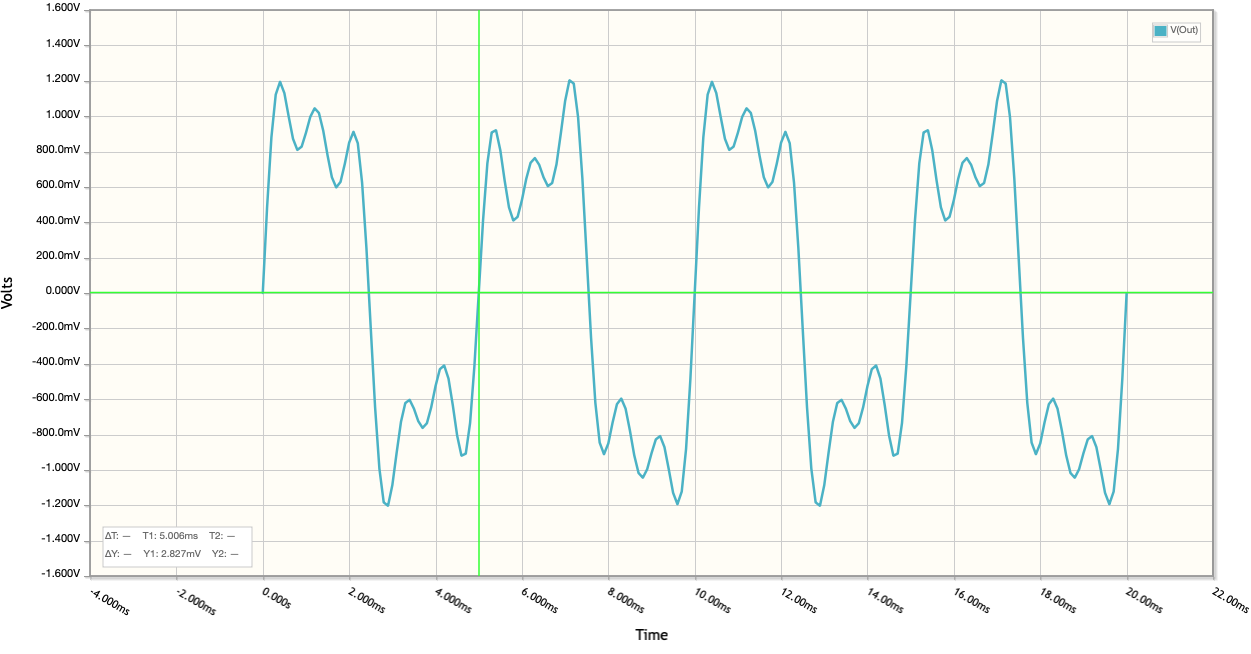

The table this chart was drawn from, first rows:
Time, V(Out), 
0, 9.166435978710292e-13, 
0.0001, 0.4849, 
0.0002, 0.8802, 
0.0003, 1.122, 
0.0004, 1.194, 
0.0005, 1.13, 
0.0006, 0.9978, 
0.0007, 0.872, 
0.0008, 0.8089, 
0.0009, 0.8274, 
0.001, 0.9059, 
0.0011, 0.9959, 
0.0012, 1.044, 
0.0013, 1.018, 
0.0014, 0.9175, 
0.0015, 0.7781, 
0.0016, 0.6544, 
0.0017, 0.5967, 
0.0018, 0.628, 
0.0019, 0.7309, 
0.002, 0.8503, 
0.0021, 0.9113, 
0.0022, 0.8467, 
0.0023, 0.6225, 
0.0024, 0.2536, 
0.0025, -0.1986, 
0.0026, -0.644, 
0.0027, -0.9927, 
0.0028, -1.184, 
0.0029, -1.203, 
0.003, -1.086, 
0.0031, -0.9021, 
0.0032, -0.7281, 
0.0033, -0.622, 
0.0034, -0.604, 
0.0035, -0.654, 
0.0036, -0.7243, 
0.0037, -0.7628, 
0.0038, -0.7364, 
0.0039, -0.6459, 
0.004, -0.5261, 
0.0041, -0.4309, 
0.0042, -0.4096, 
0.0043, -0.4839, 
0.0044, -0.635, 
0.0045, -0.8059, 
0.0046, -0.92, 
0.0047, -0.9082, 
0.0048, -0.7347, 
0.0049, -0.4124, 
0.005, -0.001243, 
0.0051, 0.4102, 
0.0052, 0.7332, 
0.0053, 0.9077, 
0.0054, 0.9203, 
0.0055, 0.8067, 
0.0056, 0.636, 
0.0057, 0.4846, 
0.0058, 0.4098, 
0.0059, 0.4305, 
... 141 more rows
